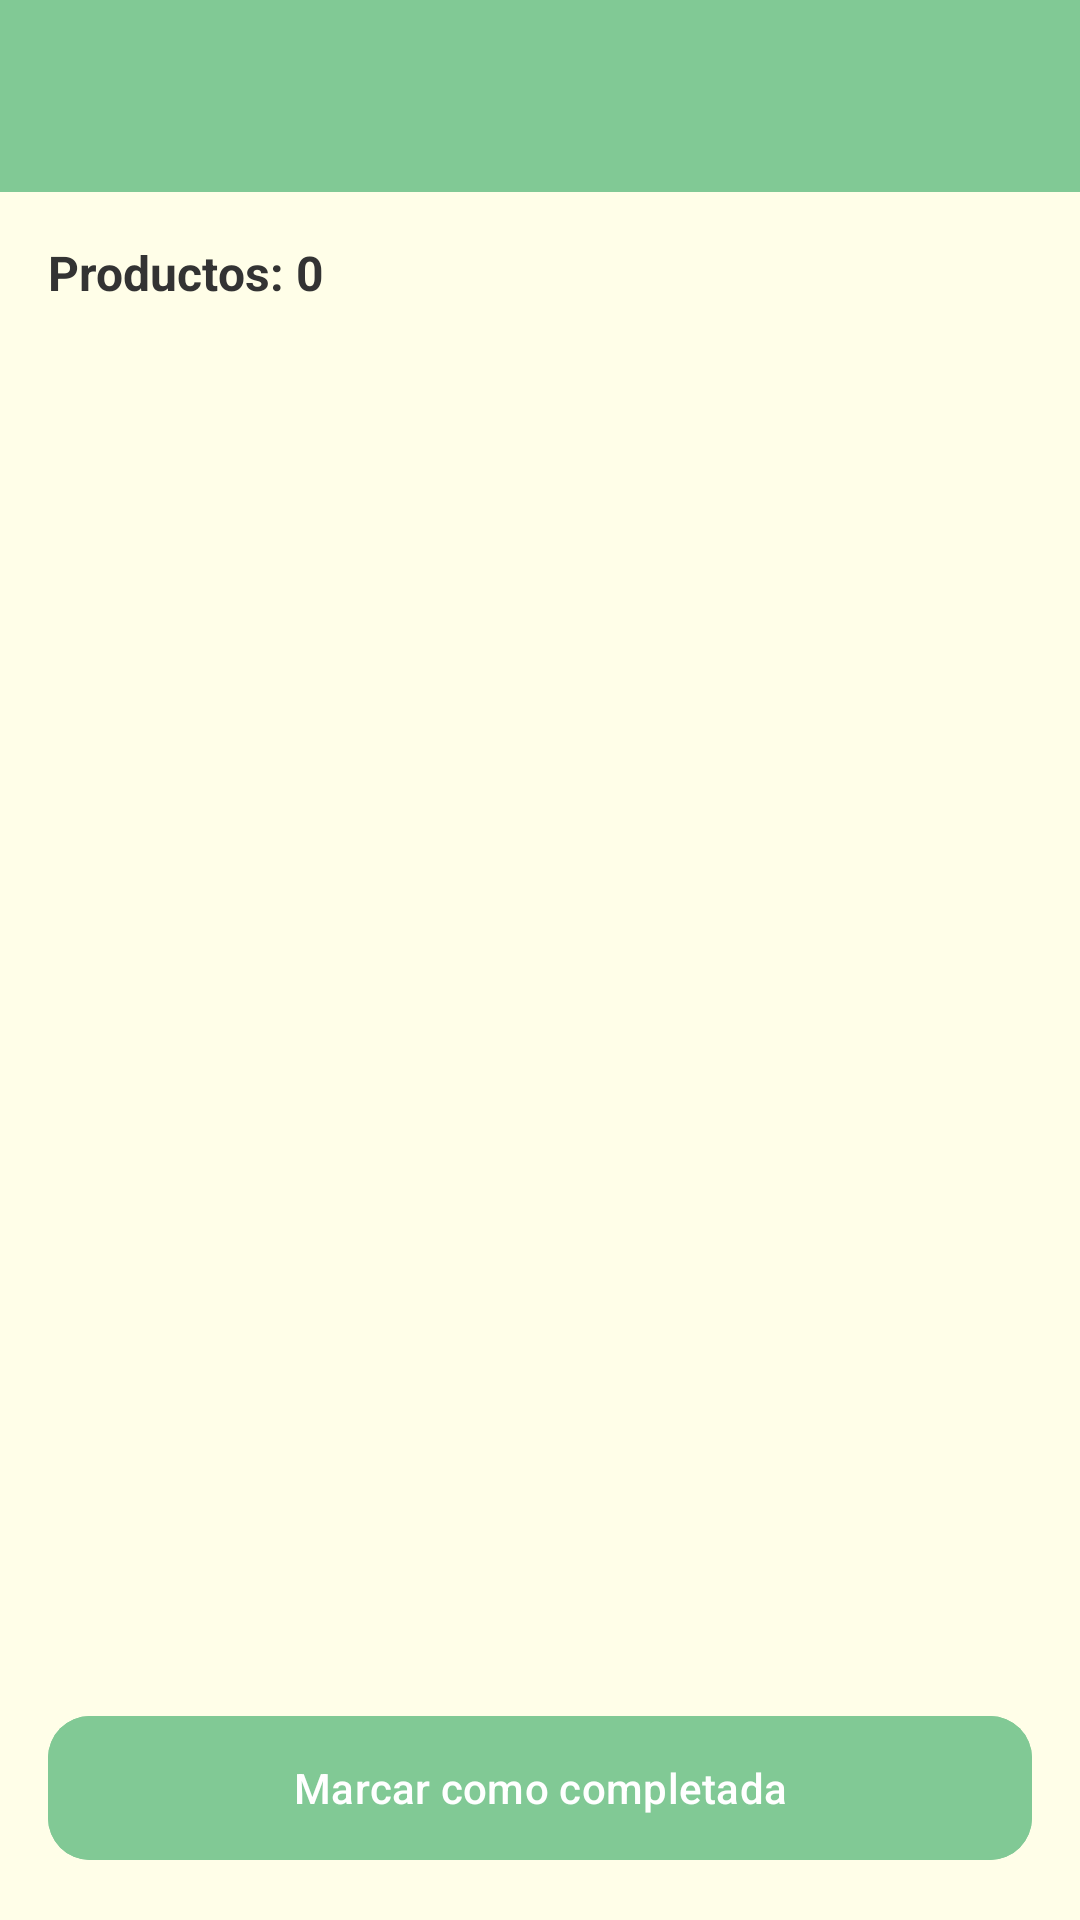

Android layout source for this screen:
<!-- AndroidManifest.xml: application theme Theme.SmartList -->
<!-- res/layout/activity_list_detail.xml -->
<?xml version="1.0" encoding="utf-8"?>
<androidx.coordinatorlayout.widget.CoordinatorLayout
    xmlns:android="http://schemas.android.com/apk/res/android"
    xmlns:app="http://schemas.android.com/apk/res-auto"
    android:layout_width="match_parent"
    android:layout_height="match_parent"
    android:background="@color/background_main">

    
    <com.google.android.material.appbar.AppBarLayout
        android:layout_width="match_parent"
        android:layout_height="wrap_content">

        <androidx.appcompat.widget.Toolbar
            android:id="@+id/toolbar"
            android:layout_width="match_parent"
            android:layout_height="?attr/actionBarSize"
            android:background="@color/pastel_green"
            android:title="Detalle de la lista"
            android:titleTextColor="@android:color/white"
            app:navigationIcon="@drawable/ic_arrow_black"/>

    </com.google.android.material.appbar.AppBarLayout>

    
    <LinearLayout
        android:layout_width="match_parent"
        android:layout_height="match_parent"
        android:orientation="vertical"
        android:padding="16dp"
        app:layout_behavior="@string/appbar_scrolling_view_behavior">

        <TextView
            android:id="@+id/tvProductCount"
            android:layout_width="match_parent"
            android:layout_height="wrap_content"
            android:text="Productos: 0"
            android:textSize="16sp"
            android:textStyle="bold"
            android:textColor="@color/text_primary"
            android:layout_marginBottom="12dp"/>

        <androidx.recyclerview.widget.RecyclerView
            android:id="@+id/recyclerProducts"
            android:layout_width="match_parent"
            android:layout_height="0dp"
            android:layout_weight="1"
            android:background="@drawable/bg_card"/>

        <com.google.android.material.button.MaterialButton
            android:id="@+id/btnToggleComplete"
            android:layout_width="match_parent"
            android:layout_height="56dp"
            android:layout_marginTop="24dp"
            android:text="Marcar como completada"
            android:textColor="@android:color/white"
            android:backgroundTint="@color/pastel_green"
            app:cornerRadius="14dp"/>

    </LinearLayout>

</androidx.coordinatorlayout.widget.CoordinatorLayout>
<!-- resources referenced by this layout -->
<resources>
  <color name="background_main">#fffee8</color>
  <color name="pastel_green">#81C995</color>
  <color name="text_primary">#333333</color>
  <style name="Theme.SmartList" parent="Theme.Material3.Light.NoActionBar" />
</resources>
